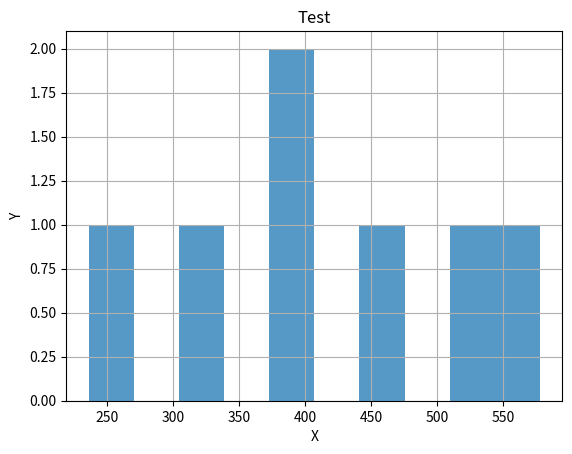

Generate this figure with matplotlib: (Note: this script raises an exception after producing the figure.)
# -*- coding:utf-8 -*-

import numpy as np
import matplotlib.pyplot as plt
import matplotlib.mlab as mlab

x = np.array([236, 330, 375, 392, 460, 525, 578])
mu, sigma = 170, 5

plt.title("Test")
plt.grid(True)
plt.xlabel('X')
plt.ylabel('Y')

n, bins, patches = plt.hist(x, alpha=0.75, align='mid')
y = mlab.normpdf(bins, mu, sigma)
plt.plot(bins, y, 'r-', linewidth=1)

plt.show()
plt.savefig("image.png")
